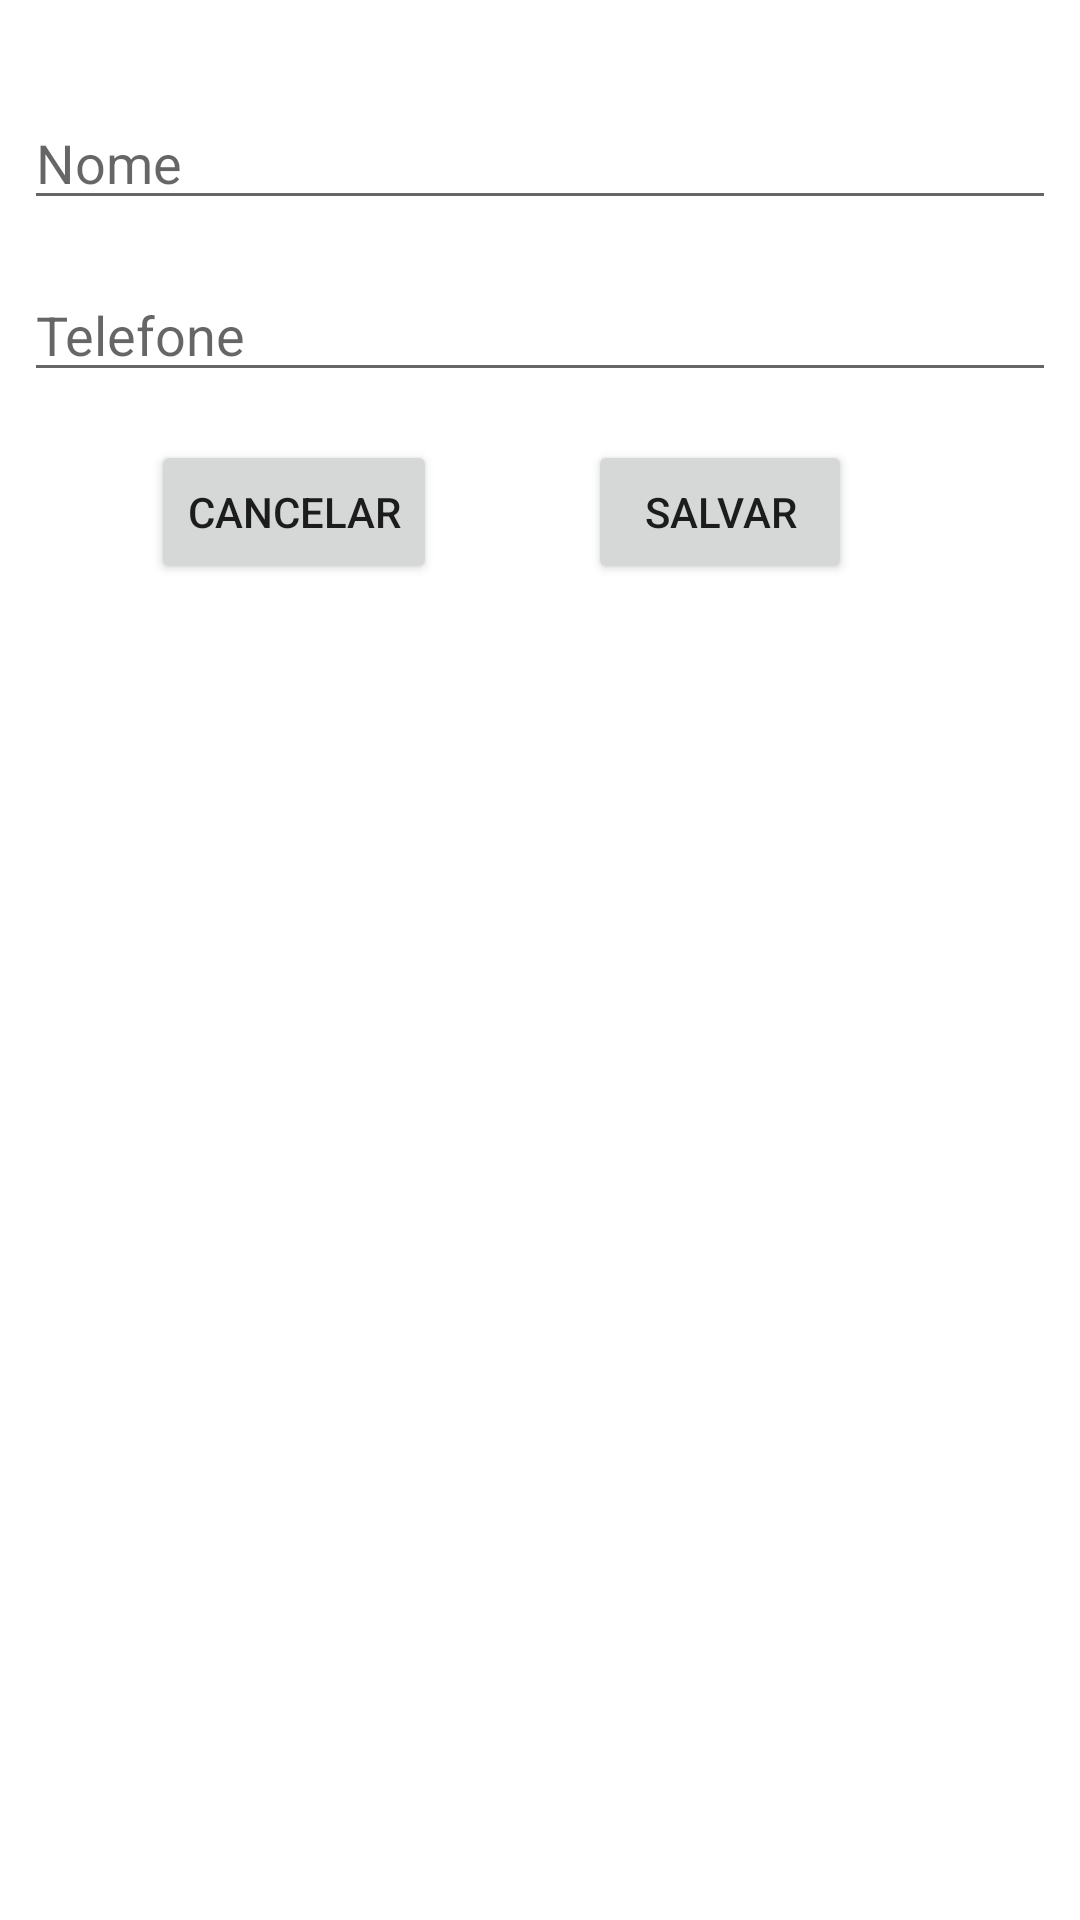

Produce the Android XML layout that renders to this screen, including the resource entries it uses.
<!-- AndroidManifest.xml: application theme Theme.MeuAppNativo -->
<!-- res/layout/activity_cadastro.xml -->
<?xml version="1.0" encoding="utf-8"?>
<androidx.constraintlayout.widget.ConstraintLayout xmlns:android="http://schemas.android.com/apk/res/android"
    xmlns:app="http://schemas.android.com/apk/res-auto"
    xmlns:tools="http://schemas.android.com/tools"
    android:layout_width="match_parent"
    android:layout_height="match_parent"
    tools:context=".CadastroActivity">

    <EditText
        android:id="@+id/editNome"
        android:layout_width="0dp"
        android:layout_height="wrap_content"
        android:layout_marginStart="8dp"
        android:layout_marginTop="32dp"
        android:layout_marginEnd="8dp"
        android:ems="10"
        android:hint="Nome"
        android:inputType="textPersonName"
        app:layout_constraintEnd_toEndOf="parent"
        app:layout_constraintStart_toStartOf="parent"
        app:layout_constraintTop_toTopOf="parent" />

    <EditText
        android:id="@+id/editTelefone"
        android:layout_width="0dp"
        android:layout_height="wrap_content"
        android:layout_marginStart="8dp"
        android:layout_marginTop="16dp"
        android:layout_marginEnd="8dp"
        android:ems="10"
        android:hint="Telefone"
        android:inputType="phone"
        app:layout_constraintEnd_toEndOf="parent"
        app:layout_constraintStart_toStartOf="parent"
        app:layout_constraintTop_toBottomOf="@+id/editNome" />

    <Button
        android:id="@+id/btnCancelar"
        android:layout_width="wrap_content"
        android:layout_height="wrap_content"
        android:layout_marginTop="16dp"
        android:text="Cancelar"
        app:layout_constraintEnd_toStartOf="@+id/btnSalvar"
        app:layout_constraintStart_toStartOf="parent"
        app:layout_constraintTop_toBottomOf="@+id/editTelefone" />

    <Button
        android:id="@+id/btnSalvar"
        android:layout_width="0dp"
        android:layout_height="wrap_content"
        android:layout_marginTop="16dp"
        android:layout_marginEnd="76dp"
        android:text="Salvar"
        app:layout_constraintEnd_toEndOf="parent"
        app:layout_constraintTop_toBottomOf="@+id/editTelefone" />
</androidx.constraintlayout.widget.ConstraintLayout>
<!-- resources referenced by this layout -->
<resources>
  <style name="Theme.MeuAppNativo" parent="Theme.MaterialComponents.DayNight.DarkActionBar">
          
          <item name="colorPrimary">@color/purple_500</item>
          <item name="colorPrimaryVariant">@color/purple_700</item>
          <item name="colorOnPrimary">@color/white</item>
          
          <item name="colorSecondary">@color/teal_200</item>
          <item name="colorSecondaryVariant">@color/teal_700</item>
          <item name="colorOnSecondary">@color/black</item>
          
          <item name="android:statusBarColor" tools:targetApi="l">?attr/colorPrimaryVariant</item>
          
      </style>
  <!-- not gathered from this repository: default colours our renderer supplied (Android Studio template values) -->
  <color name="purple_500">#FF6200EE</color>
  <color name="purple_700">#FF3700B3</color>
  <color name="teal_200">#FF03DAC5</color>
  <color name="teal_700">#FF018786</color>
  <color name="black">#FF000000</color>
  <color name="white">#FFFFFFFF</color>
</resources>
